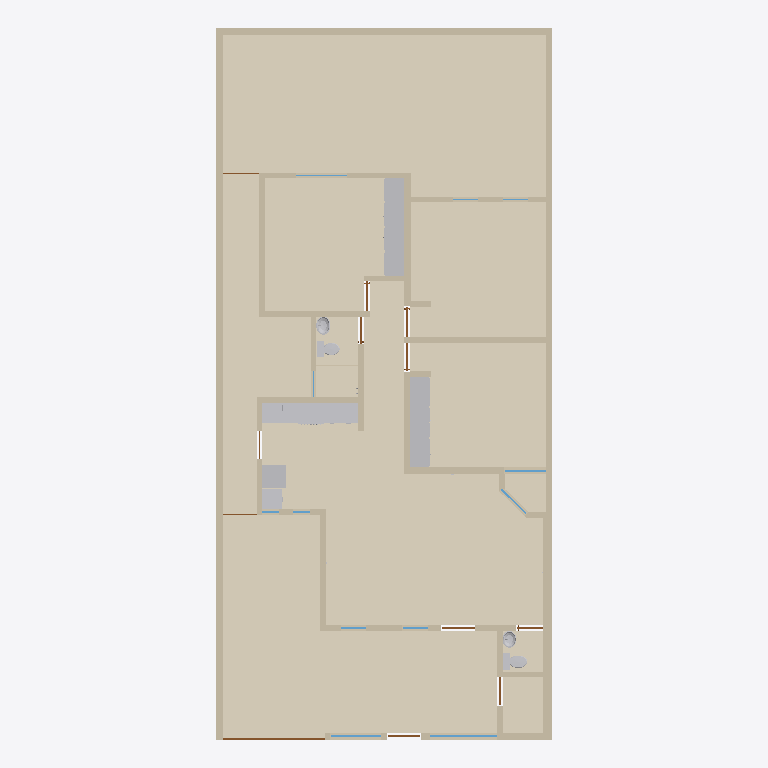
Plan cut of the same IFC building model at storey 'Planta baja' (level 0.00 m, cut at 1.40 m), seen from above with north up, elements coloured by IFC class: 40 walls (beige), 14 coverings (cream), 12 other elements (light grey), 11 doors (brown), 9 windows (light blue). Cut surfaces are drawn darker.
Extent 10.0 m × 21.2 m × 2.7 m (x, y, z). Storeys (1): Planta baja at 0.00 m. Elements (157): 40 IfcWall, 22 IfcCovering, 15 IfcFurniture, 14 IfcDiscreteAccessory, 12 IfcDoor, 12 IfcWindow, 11 IfcOutlet, 9 IfcLightFixture, 8 IfcSwitchingDevice, 6 IfcSanitaryTerminal, 5 IfcValve, 2 IfcElectricAppliance.

HEADER;
FILE_DESCRIPTION(('ViewDefinition[DesignTransferView]'),'2;1');
FILE_NAME('/dev/null','2026-10-09T13:27:08-06:00',(''),(''),'IfcOpenShell 0.9.0','IfcOpenShell 0.9.0','Nobody');
FILE_SCHEMA(('IFC4'));
ENDSEC;
DATA;
#1=IFCPROJECT('1QkQHW56POWPek_IRyFEME',$,'Casa Jonhy — planta existente',$,$,$,$,(#10),#5);
#12=IFCSITE('3cJeHvK$rR8RI_2yZnSELC',$,'Terreno',$,$,#35,$,$,$,$,$,$,$,$);
#18=IFCBUILDING('005_sqp55Jk8CPsZyEy18r',$,'Casa',$,$,#41,$,$,$,$,$,$);
#24=IFCBUILDINGSTOREY('0yFFDbz5DQsB1OXGedVNuA',$,'Planta baja',$,$,#47,$,$,$,$);
#25346=IFCCOVERING('39_t459wbVjP7$VM8oS3l$',$,'S09-piso',$,$,#25470,#25362,$,.FLOORING.);
#25140=IFCCOVERING('2yIo0aeVbPDwVqz0PcYkZx',$,'S01-piso',$,$,#25515,#25156,$,.FLOORING.);
#25368=IFCCOVERING('3CXTq6sg1QReT$ReGbyUl1',$,'S10-piso',$,$,#25465,#25384,$,.FLOORING.);
#25164=IFCCOVERING('3SrdT9NgzLqAgI0mgD3VBA',$,'S02-piso',$,$,#25510,#25180,$,.FLOORING.);
#25390=IFCCOVERING('05hmDhczHPl83PVmkt_vvh',$,'S11-piso',$,$,#25460,#25406,$,.FLOORING.);
#25186=IFCCOVERING('1xakwBuH1VnwwSuep7xH_W',$,'S03-piso',$,$,#25505,#25202,$,.FLOORING.);
#25208=IFCCOVERING('2JXAtkDjHOSgsk5SIha6W7',$,'S04-piso',$,$,#25500,#25224,$,.FLOORING.);
#25412=IFCCOVERING('2GjFW9W8LViQlqNuX_mMwO',$,'S12-piso',$,$,#25525,#25428,$,.FLOORING.);
#53=IFCWALL('3KH_2e4mDOdu2uT2lOurG1',$,'W01',$,$,#1190,#69,$,.SOLIDWALL.);
#25434=IFCCOVERING('3rj4wM355GAf2ZHDuv2I3C',$,'S13-piso',$,$,#25520,#25450,$,.FLOORING.);
#81=IFCWALL('1asaDOY4DLKPuD5LYFJ7_d',$,'W02',$,$,#1260,#97,$,.SOLIDWALL.);
#25278=IFCCOVERING('2zfrfHTwTJ6Rwi$fNfOd4g',$,'S06-piso',$,$,#25495,#25294,$,.FLOORING.);
#9259=IFCFURNITURE('1lePFLDdbHI9UXM30$7FGe',$,'F02-closet',$,'closet',#9375,#9370,$,.USERDEFINED.);
#11708=IFCFURNITURE('0A8weggBjM5f26Nh5FkFdo',$,'F03-closet',$,'closet',#11800,#11795,$,.USERDEFINED.);
#25230=IFCCOVERING('0T1lnIJUbRvggdIHMJ9x8B',$,'S05-piso',$,$,#25485,#25246,$,.FLOORING.);
#193=IFCWALL('2ttYOHz4jUkupna5tqdXSH',$,'W06',$,$,#1330,#209,$,.SOLIDWALL.);
#25252=IFCCOVERING('0dYoSiAVrGwefIH8Jkw7Ed',$,'S05-regadera',$,$,#25475,#25268,$,.FLOORING.);
#25324=IFCCOVERING('2LuDqDViPIqxJd$rzqhPnr',$,'S08-piso',$,$,#25480,#25340,$,.FLOORING.);
#25302=IFCCOVERING('1mL1e53X9GVxzjOWuw9Z8R',$,'S07-piso',$,$,#25490,#25318,$,.FLOORING.);
#137=IFCWALL('0TSsOZddDGp8cBxzW_PEkK',$,'W04',$,$,#1195,#153,$,.SOLIDWALL.);
#165=IFCWALL('2vM_6g8gPNdwFCMWglQdpV',$,'W05',$,$,#1265,#181,$,.SOLIDWALL.);
#501=IFCWALL('1rfnFGsVDLawycbf$I3vm5',$,'W17',$,$,#1285,#517,$,.SOLIDWALL.);
#249=IFCWALL('0IRtxyyr9KNe05NBLZb7tx',$,'W08',$,$,#1270,#265,$,.SOLIDWALL.);
#333=IFCWALL('2n9T4rm8bLEAho55u1D50A',$,'W11',$,$,#1275,#349,$,.SOLIDWALL.);
#361=IFCWALL('2gy07vHUXRfeR2J508h1kr',$,'W12',$,$,#1340,#377,$,.SOLIDWALL.);
#109=IFCWALL('0SrTH4J8rN7gPQLvfy1L6m',$,'W03',$,$,#1325,#125,$,.SOLIDWALL.);
#417=IFCWALL('2r_Cs5qmrT5OFQhXawL72E',$,'W14',$,$,#1280,#433,$,.SOLIDWALL.);
#22279=IFCFURNITURE('3Rv7ygWzHQK9wjGyHo94gB',$,'cocina-barra-cubierta-2',$,'mueble de cocina',#22305,#22300,$,.USERDEFINED.);
#277=IFCWALL('0ACGmkTn9Sou96c8z9njNy',$,'W09',$,$,#1335,#293,$,.SOLIDWALL.);
#221=IFCWALL('0XUEQ_96rN9R4cELlUaDZc',$,'W07',$,$,#1200,#237,$,.SOLIDWALL.);
#305=IFCWALL('1WX0Y3GA1SFRpeyIZzyXmb',$,'W10',$,$,#1205,#321,$,.SOLIDWALL.);
#585=IFCWALL('1tMQeO8jTOMf3RUCwalqsK',$,'W20',$,$,#1290,#601,$,.SOLIDWALL.);
#445=IFCWALL('2$17IpzVnLtQH3AayJSPUz',$,'W15',$,$,#1345,#461,$,.SOLIDWALL.);
#473=IFCWALL('20lrEyBi5H5eepC6pktsDF',$,'W16',$,$,#1215,#489,$,.SOLIDWALL.);
#641=IFCWALL('1hie4jVk1RqvEER0W3X9Y3',$,'W22',$,$,#1225,#657,$,.SOLIDWALL.);
#22583=IFCELECTRICAPPLIANCE('12Nd_TRLLIkfgvLXFDOquO',$,'cocina-estufa',$,'estufa de gas',#22873,#22868,$,.USERDEFINED.);
#24293=IFCELECTRICAPPLIANCE('0dulcftfLVWPrafGKNABKW',$,'cocina-refrigerador',$,$,#24325,#24320,$,.REFRIGERATOR.);
#22245=IFCFURNITURE('3pok7xHa9QpR3CV3ij80tv',$,'cocina-barra-cubierta-1',$,'mueble de cocina',#22271,#22266,$,.USERDEFINED.);
#389=IFCWALL('1sNffVdvrKpwgfkchTOZgY',$,'W13',$,$,#1210,#405,$,.SOLIDWALL.);
#24229=IFCFURNITURE('0ZKwlSr7bSDgEf7HQ83b3g',$,'cocina-refrigerador-cubierta-1',$,'mueble de cocina',#24249,#24244,$,.USERDEFINED.);
#557=IFCWALL('2B9d_vq3vIKxX5QFll_Nhq',$,'W19',$,$,#1220,#573,$,.SOLIDWALL.);
#697=IFCWALL('2SM7iMOH1UBRTnjeopLeML',$,'W24',$,$,#1360,#713,$,.SOLIDWALL.);
#529=IFCWALL('0_ERbUJaTJDPS_yDQIOhE5',$,'W18',$,$,#1350,#545,$,.SOLIDWALL.);
#725=IFCWALL('3e7Q9b4fPRZgGpaFQFEkS1',$,'W25',$,$,#1230,#741,$,.SOLIDWALL.);
#19708=IFCSANITARYTERMINAL('1ksSvxiUrVHgt9kpJuY5LS',$,'WC01',$,$,#20124,#20119,$,.TOILETPAN.);
#613=IFCWALL('2gXr9tbk5UrxhAwS_vePR0',$,'W21',$,$,#1355,#629,$,.SOLIDWALL.);
#867=IFCWALL('0ZHx1C3ivPKwYcp6TFk6q3',$,'W30',$,$,#1370,#883,$,.SOLIDWALL.);
#20160=IFCSANITARYTERMINAL('03mGX8dXLVt9UldpELWTJH',$,'WC02',$,$,#20576,#20571,$,.TOILETPAN.);
#783=IFCWALL('06QV$1BDfOguB8Hp0AgmUj',$,'W27',$,$,#1365,#799,$,.SOLIDWALL.);
#811=IFCWALL('1LWZDJtQTU6vQKS2v_KixK',$,'W28',$,$,#1235,#827,$,.SOLIDWALL.);
#22311=IFCSANITARYTERMINAL('0FOV5j_C5RXxngdx7yqKls',$,'cocina-barra-tarja',$,$,#22331,#22326,$,.SINK.);
#951=IFCWALL('1Ef0bFOsfN8Bvf0RNTbol1',$,'W33',$,$,#1375,#967,$,.SOLIDWALL.);
#8509=IFCDOOR('2n7UQi_AjKVQ$qgWmzpZox',$,'D12',$,$,#8530,#8525,$,2.23,3.04,.DOOR.,$,$);
#839=IFCWALL('22c7Y39OHSXwoPuUxXtvhG',$,'W29',$,$,#1305,#855,$,.SOLIDWALL.);
#895=IFCWALL('1AbSzqobbTQ8tuIgnVMq3B',$,'W31',$,$,#1240,#911,$,.SOLIDWALL.);
#21323=IFCSANITARYTERMINAL('2RtyUHGQzQ6w0bSlvTMXL1',$,'LV02',$,$,#21881,#21876,$,.WASHHANDBASIN.);
#1035=IFCWALL('0Te8xcj7fJRO6NO5m6myGK',$,'W36',$,$,#1180,#1051,$,.SOLIDWALL.);
#20585=IFCSANITARYTERMINAL('00ZcGt0H9Scf8lb0iyRO7F',$,'LV01',$,$,#21143,#21138,$,.WASHHANDBASIN.);
#1063=IFCWALL('2U$uhU6STVKBVxBwAIZnry',$,'W37',$,$,#1250,#1079,$,.SOLIDWALL.);
#669=IFCWALL('0ZYUvHnyPPYB1lfPxnBbqP',$,'W23',$,$,#1295,#685,$,.SOLIDWALL.);
#923=IFCWALL('0Glk_YlhXQaQhN6epyVTLv',$,'W32',$,$,#1310,#939,$,.SOLIDWALL.);
#9143=IFCWINDOW('1v$LvsgbHI7v$O_o4b6nam',$,'V11',$,$,#9188,#9159,$,1.3,2.0,.WINDOW.,$,$);
#979=IFCWALL('09imdoopbQZeBvHhNWO_SE',$,'W34',$,$,#1245,#995,$,.SOLIDWALL.);
#1007=IFCWALL('3oF3H3HfjUthDgZvXtNIBX',$,'W35',$,$,#1315,#1023,$,.SOLIDWALL.);
#1119=IFCWALL('1AzKawgfTRNvWUnmMQR3ng',$,'W39',$,$,#1185,#1135,$,.SOLIDWALL.);
#9201=IFCWINDOW('0wvXS1kAPVBRQk9rPyUegr',$,'V12',$,$,#9246,#9217,$,1.3,1.5,.WINDOW.,$,$);
#1091=IFCWALL('1kX42e0MnLo988CigLgNDh',$,'W38',$,$,#1320,#1107,$,.SOLIDWALL.);
#8783=IFCWINDOW('1$2$YC_qDMou6rfjpQfGFB',$,'V05',$,$,#8828,#8799,$,1.26,1.24,.WINDOW.,$,$);
#7022=IFCDOOR('3mrDThtrvOiuRlAPXsKxIl',$,'D08',$,$,#7067,#7038,$,2.1,0.895,.DOOR.,$,$);
#2803=IFCDOOR('2sRNEfnFPQIRNr7Tn84TBg',$,'D03',$,$,#2848,#2819,$,2.1,1.0,.DOOR.,$,$);
#4292=IFCDOOR('2Zl7rrPcDQIxq_WRUVPAXj',$,'D06',$,$,#4337,#4308,$,2.1,0.88,.DOOR.,$,$);
#1376=IFCDOOR('09tTKIQUHGjBp$bO$gtI_R',$,'D01',$,$,#1421,#1392,$,2.3,0.98,.DOOR.,$,$);
#2927=IFCDOOR('0nu8TCIW9KEuAHfzC9164f',$,'D05',$,$,#2972,#2943,$,2.1,0.8,.DOOR.,$,$);
#5657=IFCDOOR('2zyn68yH9SRwOciA_bprA2',$,'D07',$,$,#5702,#5673,$,2.1,0.86,.DOOR.,$,$);
#9083=IFCWINDOW('1Y4yTa6WPNsOc5q$nyA69I',$,'V10',$,$,#9128,#9099,$,1.62,1.03,.WINDOW.,$,$);
#1434=IFCDOOR('29pncILh9PigW36apdGvrN',$,'D02',$,$,#1479,#1450,$,2.1,0.78,.DOOR.,$,$);
#8387=IFCDOOR('1XkudMIgjNJw4cLTR4CyuG',$,'D09',$,$,#8432,#8403,$,2.1,0.835,.DOOR.,$,$);
#8963=IFCWINDOW('3xkGhOazPJc9sf3swih28R',$,'V08',$,$,#9008,#8979,$,1.22,1.5,.WINDOW.,$,$);
#8542=IFCWINDOW('290htOsfrVY8GJ9u572VCt',$,'V01',$,$,#8587,#8558,$,1.27,0.745,.WINDOW.,$,$);
#8603=IFCWINDOW('3HnUMi0y9Kofgo55d246EB',$,'V02',$,$,#8648,#8619,$,1.26,0.75,.WINDOW.,$,$);
#753=IFCWALL('1xAc_w7tHSRBsfbU7oExj2',$,'W26',$,$,#1300,#769,$,.SOLIDWALL.);
#8478=IFCDOOR('1zZXifbeXJbxcglZ2AFOsT',$,'D11',$,$,#8499,#8494,$,2.1,1.08,.DOOR.,$,$);
#8445=IFCDOOR('2tvWovYKjMHeb2Qcba_WbP',$,'D10',$,$,#8466,#8461,$,2.1,1.005,.DOOR.,$,$);
#8663=IFCWINDOW('0NODzIwO1JaPJECbs1iP5r',$,'V03',$,$,#8708,#8679,$,1.27,0.5,.WINDOW.,$,$);
#8723=IFCWINDOW('3nvYm$Am1L3ROgul4SV7vV',$,'V04',$,$,#8768,#8739,$,1.27,0.51,.WINDOW.,$,$);
#1147=IFCWALL('1vdHe1AtTVeeV7LNEq9SjE',$,'W40',$,$,#1255,#1163,$,.SOLIDWALL.);
ENDSEC;
